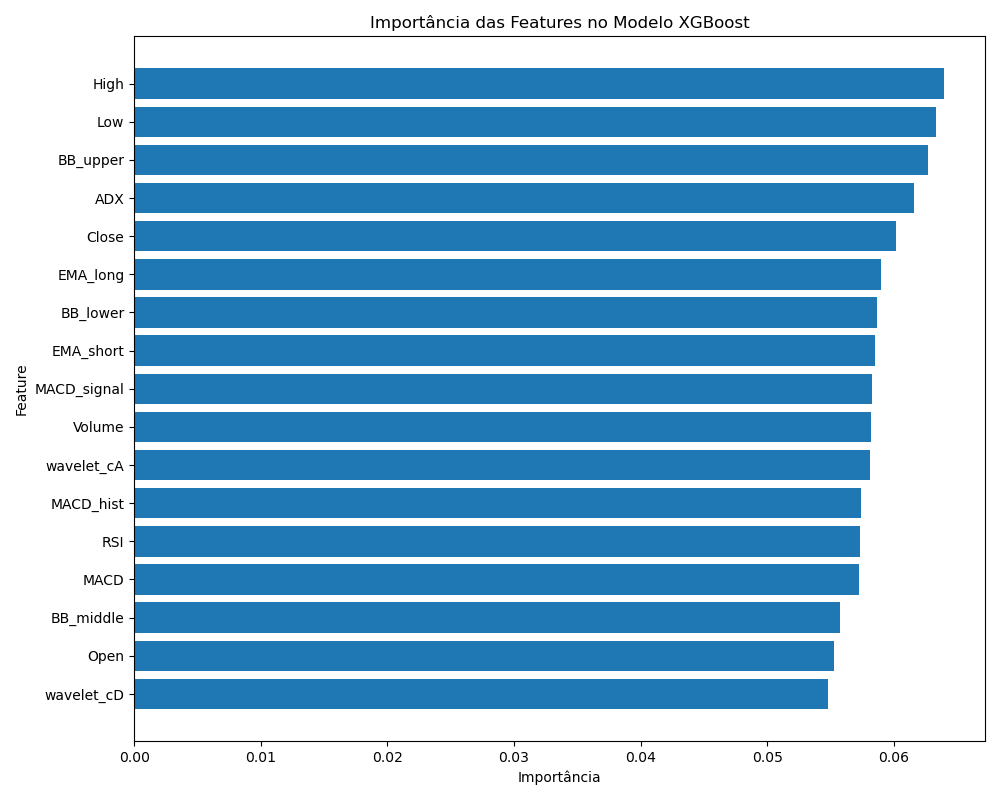

Source data for this figure (header and first rows):
feature, importance
High, 0.06399
Low, 0.06331
BB_upper, 0.06266
ADX, 0.06157
Close, 0.06015
EMA_long, 0.05894
BB_lower, 0.05864
EMA_short, 0.05851
MACD_signal, 0.05829
Volume, 0.05817
wavelet_cA, 0.05813
MACD_hist, 0.05737
RSI, 0.05729
MACD, 0.05722
BB_middle, 0.05572
Open, 0.0553
wavelet_cD, 0.05475
